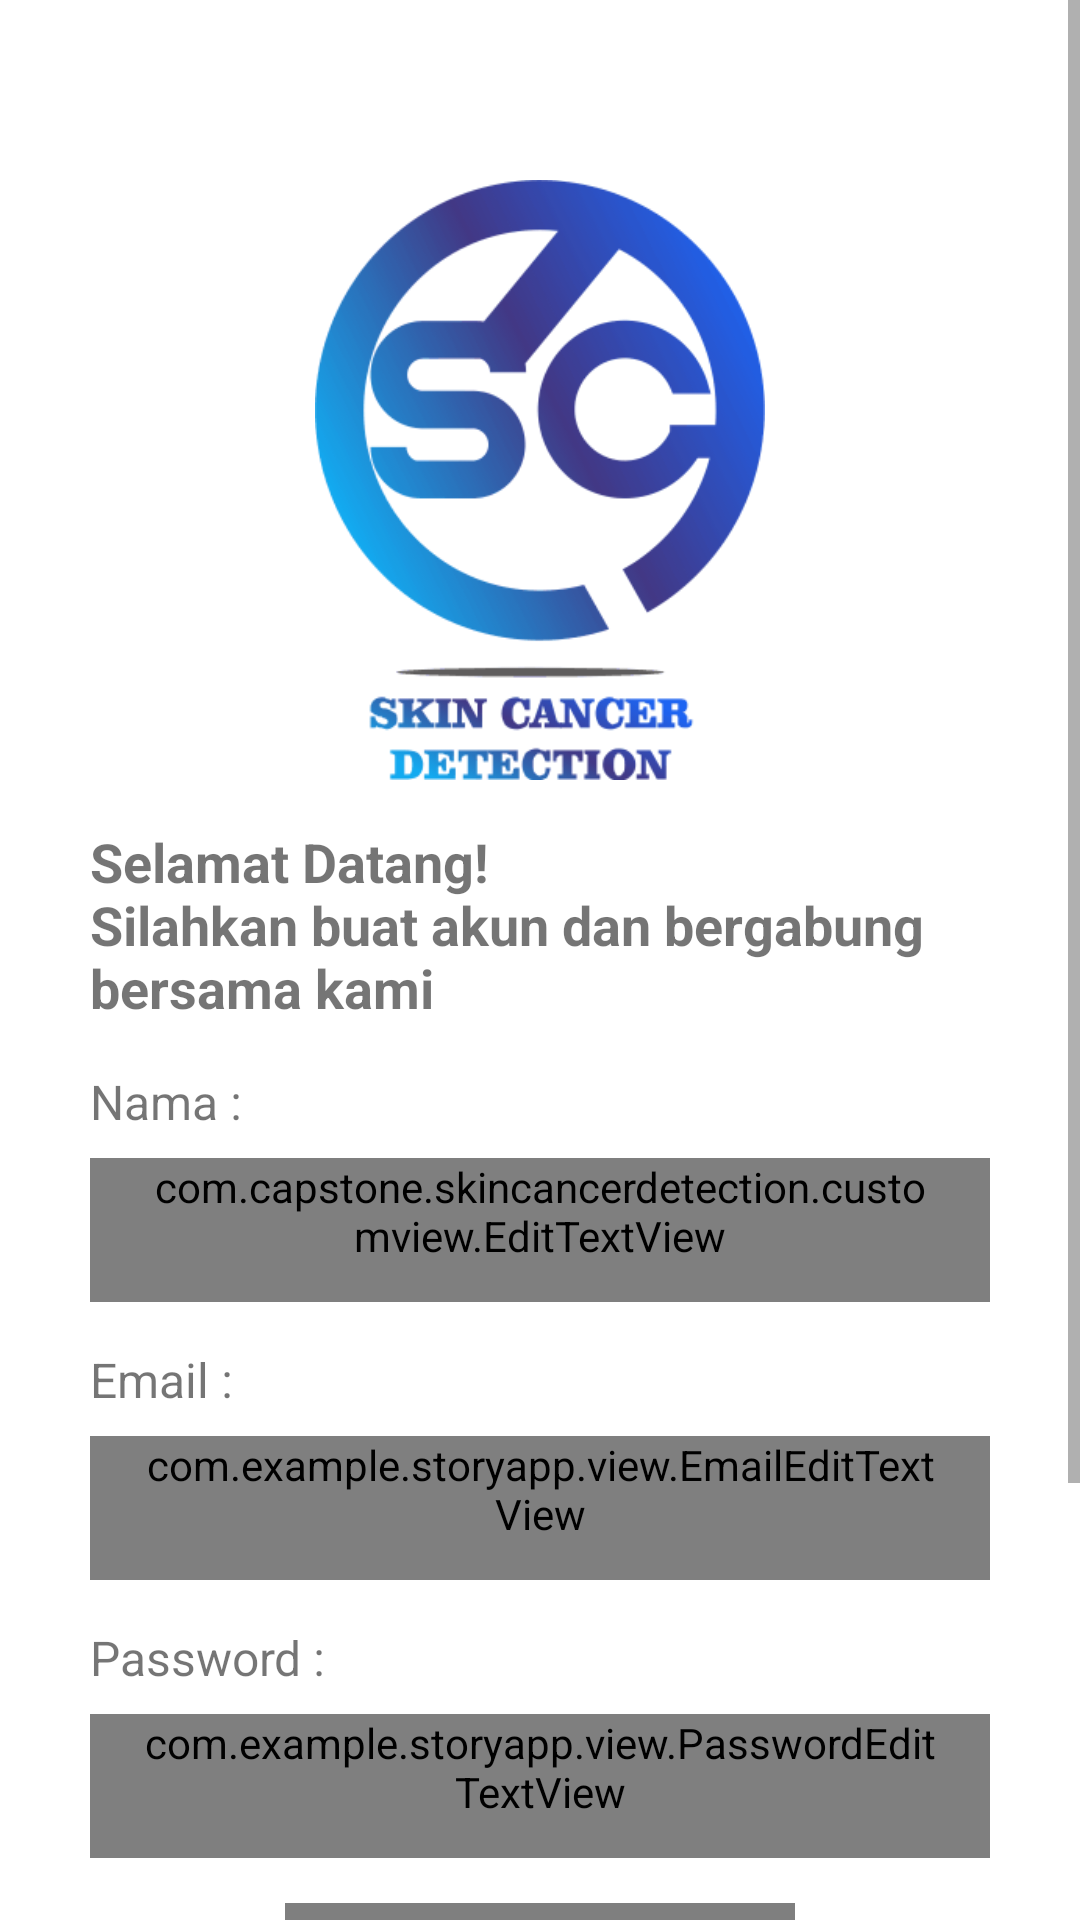

Here is an Android app screen rendered from its layout file. Give the layout XML and the strings, colors and styles it references.
<!-- AndroidManifest.xml: application theme Theme.SkinCancerDetection -->
<!-- res/layout/activity_register.xml -->
<?xml version="1.0" encoding="utf-8"?>
<ScrollView xmlns:android="http://schemas.android.com/apk/res/android"
    xmlns:app="http://schemas.android.com/apk/res-auto"
    xmlns:tools="http://schemas.android.com/tools"
    android:layout_width="match_parent"
    android:layout_height="match_parent"
    tools:context=".ui.RegisterActivity">

    <androidx.constraintlayout.widget.ConstraintLayout
        android:layout_width="match_parent"
        android:layout_height="wrap_content"
        android:padding="20dp">

        <ImageView
            android:id="@+id/img_logo"
            android:layout_width="150dp"
            android:layout_height="200dp"
            android:layout_marginTop="40dp"
            android:background="@drawable/loggo"
            android:contentDescription="@string/logo_condesc"
            app:layout_constraintEnd_toEndOf="parent"
            app:layout_constraintStart_toStartOf="parent"
            app:layout_constraintTop_toTopOf="parent" />

        <TextView
            android:id="@+id/tx_greeting"
            android:layout_width="0dp"
            android:layout_height="wrap_content"
            android:layout_marginTop="15dp"
            android:text="@string/text_greeting"
            android:textSize="18sp"
            android:textStyle="bold"
            app:layout_constraintEnd_toEndOf="@+id/edt_name"
            app:layout_constraintStart_toStartOf="@+id/edt_name"
            app:layout_constraintTop_toBottomOf="@+id/img_logo" />

        <TextView
            android:id="@+id/tx_name"
            android:layout_width="wrap_content"
            android:layout_height="wrap_content"
            android:text="@string/tx_nama"
            android:layout_marginTop="15dp"
            android:textSize="16sp"
            app:layout_constraintStart_toStartOf="@+id/edt_name"
            app:layout_constraintTop_toBottomOf="@+id/tx_greeting" />

        <com.capstone.skincancerdetection.customview.EditTextView
            android:id="@+id/edt_name"
            android:layout_width="300dp"
            android:layout_height="wrap_content"
            android:layout_marginTop="8dp"
            android:hint="@string/hint_name_input"
            android:minHeight="48dp"
            android:paddingStart="16sp"
            android:paddingEnd="16sp"
            android:background="@drawable/border_corner"
            app:layout_constraintEnd_toEndOf="parent"
            app:layout_constraintStart_toStartOf="parent"
            app:layout_constraintTop_toBottomOf="@+id/tx_name"
            android:inputType="textPersonName"/>

        <TextView
            android:id="@+id/tx_email"
            android:layout_width="wrap_content"
            android:layout_height="wrap_content"
            android:layout_marginTop="15dp"
            android:text="@string/tx_email"
            android:textSize="16sp"
            app:layout_constraintStart_toStartOf="@+id/edt_email"
            app:layout_constraintTop_toBottomOf="@+id/edt_name" />

        <com.example.storyapp.view.EmailEditTextView
            android:id="@+id/edt_email"
            android:layout_width="300dp"
            android:layout_height="wrap_content"
            android:layout_marginTop="8dp"
            android:hint="@string/tx_hint_input_email"
            android:minHeight="48dp"
            android:paddingStart="16sp"
            android:paddingEnd="16sp"
            android:background="@drawable/border_corner"
            app:layout_constraintEnd_toEndOf="parent"
            app:layout_constraintStart_toStartOf="parent"
            app:layout_constraintTop_toBottomOf="@+id/tx_email" />

        <TextView
            android:id="@+id/tx_pass"
            android:layout_width="wrap_content"
            android:layout_height="wrap_content"
            android:text="@string/password"
            android:textSize="16sp"
            android:layout_marginTop="15dp"
            app:layout_constraintStart_toStartOf="@+id/edt_password"
            app:layout_constraintTop_toBottomOf="@+id/edt_email" />

        <com.example.storyapp.view.PasswordEditTextView
            android:id="@+id/edt_password"
            android:layout_width="300dp"
            android:layout_height="wrap_content"
            android:layout_marginTop="8dp"
            android:hint="@string/hint_pass_input"
            android:minHeight="48dp"
            android:paddingStart="16sp"
            android:paddingEnd="16sp"
            android:background="@drawable/border_corner"
            app:layout_constraintEnd_toEndOf="parent"
            app:layout_constraintStart_toStartOf="parent"
            app:layout_constraintTop_toBottomOf="@+id/tx_pass" />

        <com.capstone.skincancerdetection.customview.ButtonView
            android:id="@+id/btn_register"
            android:layout_width="170dp"
            android:layout_height="60dp"
            android:text="@string/tx_daftar"
            android:textSize="20sp"
            android:layout_marginTop="15dp"
            app:layout_constraintEnd_toEndOf="parent"
            app:layout_constraintStart_toStartOf="parent"
            app:layout_constraintTop_toBottomOf="@+id/edt_password" />

        <TextView
            android:id="@+id/tx_have_account"
            android:layout_width="wrap_content"
            android:layout_height="wrap_content"
            android:text="@string/tx_have_account"
            android:textSize="16sp"
            android:textStyle="bold"
            app:layout_constraintEnd_toEndOf="parent"
            app:layout_constraintStart_toStartOf="parent"
            app:layout_constraintTop_toBottomOf="@+id/btn_register" />

        <TextView
            android:id="@+id/tx_or"
            android:layout_width="wrap_content"
            android:layout_height="wrap_content"
            android:text="@string/tx_or"
            android:textSize="18sp"
            android:textStyle="bold"
            android:layout_marginTop="8dp"
            app:layout_constraintEnd_toEndOf="parent"
            app:layout_constraintStart_toStartOf="parent"
            app:layout_constraintTop_toBottomOf="@+id/tx_have_account" />

        <Button
            android:layout_width="0dp"
            android:layout_height="60dp"
            android:id="@+id/btn_regist_with_google"
            android:text="@string/tx_google"
            android:drawableLeft="@drawable/ic_google_icon"
            android:background="@drawable/transparant_border"
            android:textColor="@color/black"
            android:contentDescription="@string/condesc_register_with_goolge"
            app:layout_constraintEnd_toEndOf="@+id/btn_register"
            app:layout_constraintStart_toStartOf="@+id/btn_register"
            app:layout_constraintTop_toBottomOf="@+id/tx_or" />

        <ProgressBar
            android:id="@+id/loading"
            style="?android:attr/progressBarStyle"
            android:layout_width="wrap_content"
            android:layout_height="wrap_content"
            android:layout_centerInParent="true"
            android:visibility="gone"
            app:layout_constraintBottom_toBottomOf="parent"
            app:layout_constraintEnd_toEndOf="parent"
            app:layout_constraintStart_toStartOf="parent"
            app:layout_constraintTop_toTopOf="parent"
            tools:visibility="visible" />

    </androidx.constraintlayout.widget.ConstraintLayout>
</ScrollView>
<!-- resources referenced by this layout -->
<resources>
  <color name="black">#FF000000</color>
  <!-- drawable border_corner (drawable) -->
  <shape
      xmlns:android="http://schemas.android.com/apk/res/android"
      android:shape="rectangle">
      <solid
          android:color="@android:color/transparent"/>
  
      <corners
          android:radius="45dp"/>
      <stroke
          android:color="@color/purple_200"
          android:width="4dp"/>
  </shape>
  <!-- drawable loggo: png bitmap (drawable, 21690 bytes) -->
  <!-- drawable transparant_border (drawable) -->
  <shape
      xmlns:android="http://schemas.android.com/apk/res/android"
      android:shape="rectangle">
      <solid
          android:color="@android:color/transparent"/>
  
      <corners
          android:radius="10dp"/>
      <stroke
          android:color="@color/black"
          android:width="2dp"/>
  </shape>
  <string name="condesc_register_with_goolge">Register with goolge</string>
  <string name="hint_name_input">Masukan nama</string>
  <string name="hint_pass_input">Masukan Password</string>
  <string name="logo_condesc">logo</string>
  <string name="password">Password :</string>
  <string name="text_greeting">Selamat Datang!\nSilahkan buat akun dan bergabung bersama kami</string>
  <string name="tx_daftar">Daftar</string>
  <string name="tx_email">Email :</string>
  <string name="tx_google">Google</string>
  <string name="tx_have_account">Sudah punya akun? Silahkan login</string>
  <string name="tx_hint_input_email">Masukan Email</string>
  <string name="tx_nama">Nama :</string>
  <string name="tx_or">Or</string>
  <style name="Theme.SkinCancerDetection" parent="Theme.MaterialComponents.DayNight.DarkActionBar">
          
          <item name="colorPrimary">@color/purple_500</item>
          <item name="colorPrimaryVariant">@color/purple_700</item>
          <item name="colorOnPrimary">@color/white</item>
          
          <item name="colorSecondary">@color/teal_200</item>
          <item name="colorSecondaryVariant">@color/teal_700</item>
          <item name="colorOnSecondary">@color/black</item>
          
          <item name="android:statusBarColor" tools:targetApi="l">?attr/colorPrimaryVariant</item>
          
      </style>
  <color name="purple_200">#FFBB86FC</color>
  <color name="purple_500">#FF6200EE</color>
  <color name="purple_700">#FF3700B3</color>
  <color name="white">#FFFFFFFF</color>
  <color name="teal_200">#FF03DAC5</color>
  <color name="teal_700">#FF018786</color>
</resources>
